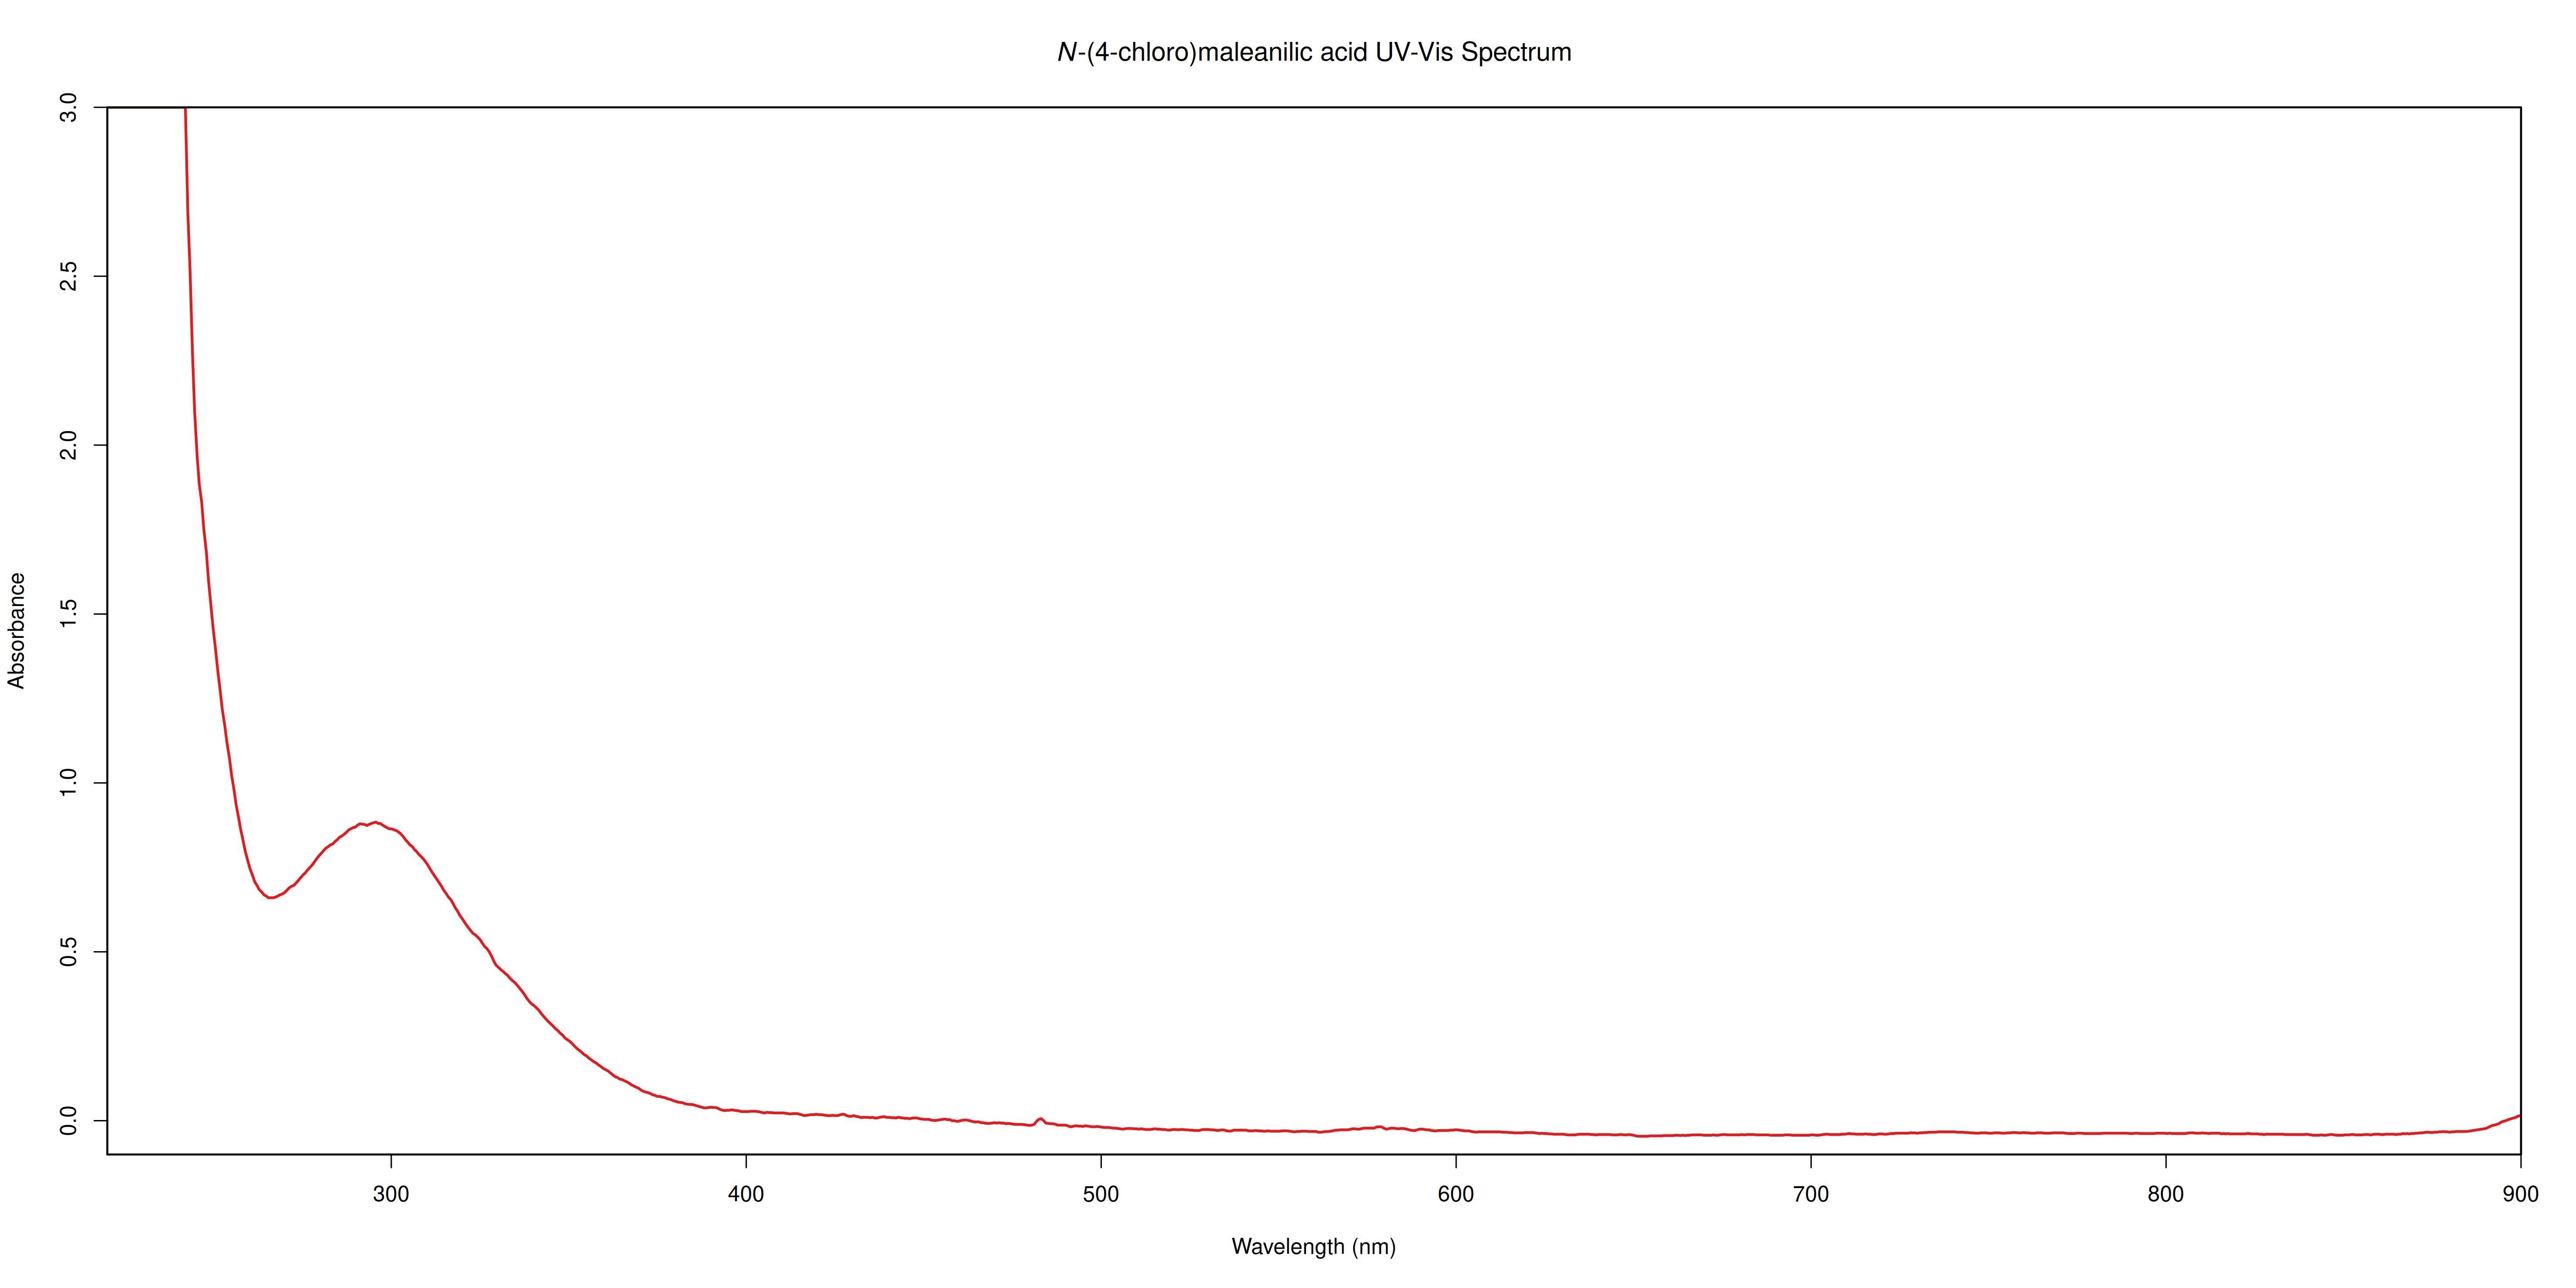

Here is the R script that generated this plot:
require(ChemoSpec)
library(ChemoSpec)
library(R.utils)
library(pracma)

png(
    file = "/home/david/Documents/school/chemistry/CHM3215L/diels-alder-project/spectra/uvvis9.1.png",
    width = 500,
    height = 250,
    units = "mm",
    res = 300
)

options(ChemoSpecGraphics = "base")
sp <- files2SpectraObject(
    gr.crit = "uvvis9.1",
    fileExt = "\\.(csv|CSV)$",
    header = TRUE,
    debug = TRUE,
    sep = ",",
    freq.unit = "Wavelength (nm)",
    int.unit = "Absorbance",
    out.file = "uvvis9.1"
)

spectrumtest <- loadObject("uvvis9.1.RData")

#spectrumtest <- baselineSpectra(spectrumtest, int = FALSE, method = "rfbaseline", retC = TRUE)

plotSpectra(
    spectrumtest,
    main = substitute(paste(italic(N), "-(4-chloro)maleanilic acid UV-Vis Spectrum")),
    xlim = c(220, 900),
    lab.pos = "none",
    showGrid = FALSE,
    lwd = 2,
    xaxs = "i",
    yaxs = "i",
    yrange = c(-0.1, 3)
)

axis(1, 2,
    lwd = 1.5,
)
box(
    which = "plot",
    bty = "o",
    lwd = 1.5
)

dev.off()